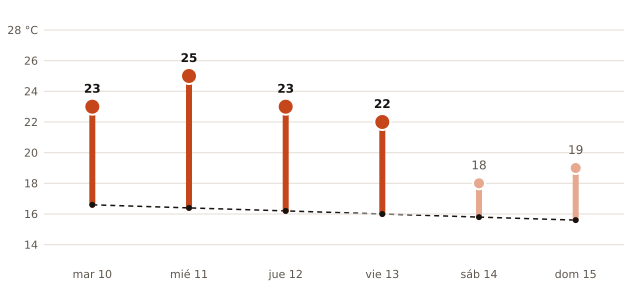

The table this chart was drawn from, first rows:
fecha, máxima_prevista_C, máxima_normal_1991_2020_C
2026-11-10, 23, 16.6
2026-11-11, 25, 16.4
2026-11-12, 23, 16.2
2026-11-13, 22, 16.0
2026-11-14, 18, 15.8
2026-11-15, 19, 15.6
